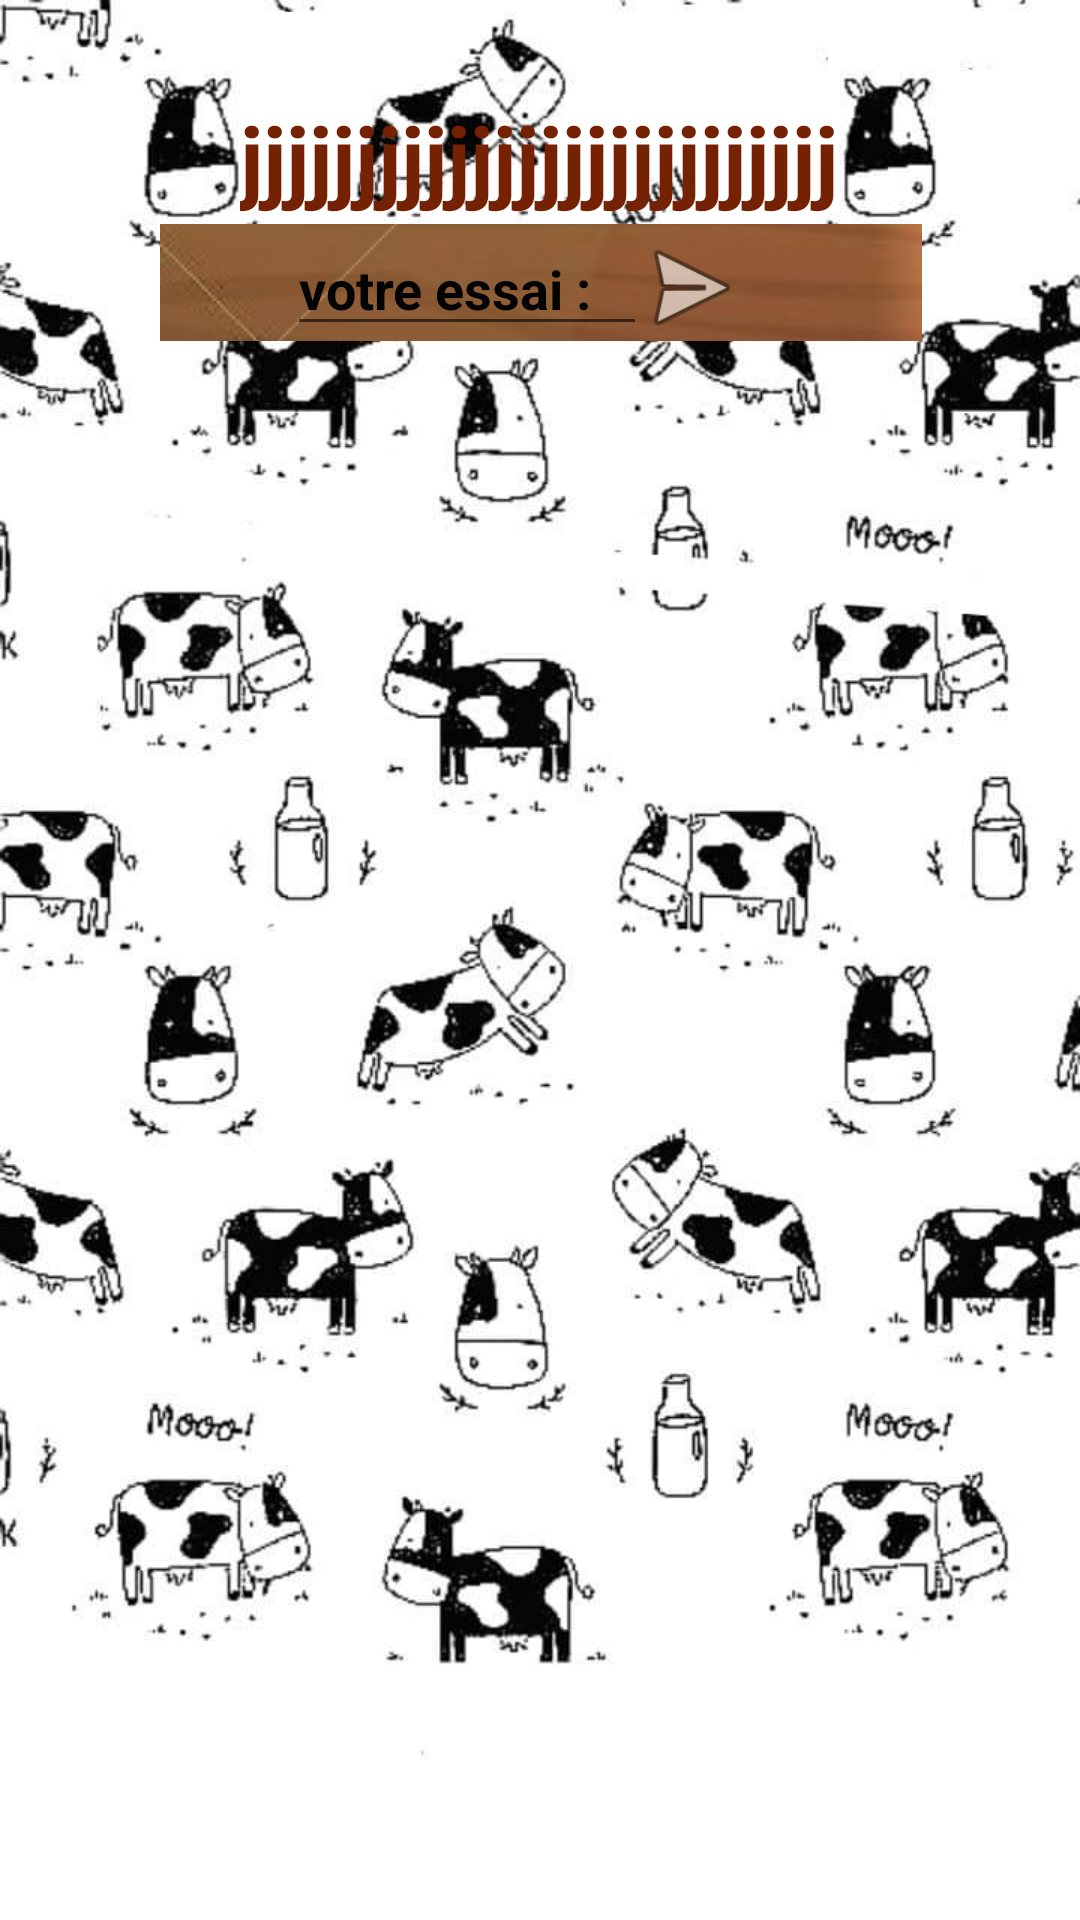

Produce the Android XML layout that renders to this screen, including the resource entries it uses.
<!-- AndroidManifest.xml: application theme AppTheme -->
<!-- res/layout/activity_multijoueur.xml -->
<?xml version="1.0" encoding="utf-8"?>
<androidx.constraintlayout.widget.ConstraintLayout xmlns:android="http://schemas.android.com/apk/res/android"
    xmlns:app="http://schemas.android.com/apk/res-auto"
    xmlns:tools="http://schemas.android.com/tools"
    android:layout_width="match_parent"
    android:layout_height="match_parent"
    android:background="@drawable/multi"
    tools:context=".multijoueur">

    <ImageButton
        android:id="@+id/tester2"
        android:layout_width="257dp"
        android:layout_height="39dp"
        app:layout_constraintBottom_toBottomOf="parent"
        app:layout_constraintEnd_toEndOf="parent"
        app:layout_constraintStart_toStartOf="parent"
        app:layout_constraintTop_toTopOf="parent"
        app:layout_constraintVertical_bias="0.124"
        app:srcCompat="@drawable/bt1" />

    <EditText
        android:id="@+id/essai2"
        android:layout_width="120dp"
        android:layout_height="41dp"
        android:ems="4"
        android:hint="votre essai :"
        android:inputType="number"
        android:maxEms="4"
        android:maxLength="4"
        android:maxLines="4"
        android:minEms="4"
        android:minLines="4"
        android:textColorHint="@color/colorAccent"
        android:textSize="18sp"
        android:textStyle="bold"
        android:verticalScrollbarPosition="defaultPosition"
        app:layout_constraintBottom_toBottomOf="parent"
        app:layout_constraintEnd_toEndOf="parent"
        app:layout_constraintHorizontal_bias="0.399"
        app:layout_constraintStart_toStartOf="parent"
        app:layout_constraintTop_toTopOf="parent"
        app:layout_constraintVertical_bias="0.124" />

    <Button
        android:id="@+id/okm2"
        android:layout_width="40dp"
        android:layout_height="40dp"
        android:background="@android:drawable/ic_menu_send"
        app:layout_constraintBottom_toBottomOf="parent"
        app:layout_constraintEnd_toEndOf="parent"
        app:layout_constraintHorizontal_bias="0.657"
        app:layout_constraintStart_toStartOf="parent"
        app:layout_constraintTop_toTopOf="parent"
        app:layout_constraintVertical_bias="0.126" />

    <TextView
        android:id="@+id/startjoueur"
        android:layout_width="wrap_content"
        android:layout_height="wrap_content"
        android:layout_marginTop="32dp"
        android:text="jjjjjjjjjjjjjjjjjjjjjjjjjj"
        android:textColor="#752104"
        android:textSize="30sp"
        android:textStyle="bold"
        app:layout_constraintBottom_toBottomOf="parent"
        app:layout_constraintEnd_toEndOf="parent"
        app:layout_constraintHorizontal_bias="0.497"
        app:layout_constraintStart_toStartOf="parent"
        app:layout_constraintTop_toTopOf="parent"
        app:layout_constraintVertical_bias="0.0" />
</androidx.constraintlayout.widget.ConstraintLayout>
<!-- resources referenced by this layout -->
<resources>
  <color name="colorAccent">#030303</color>
  <!-- drawable bt1: jpg bitmap (drawable-v24, 28000 bytes) -->
  <!-- drawable multi: jpeg bitmap (drawable-v24, 65813 bytes) -->
  <style name="AppTheme" parent="Theme.AppCompat.Light.DarkActionBar">
          
          <item name="colorPrimary">@color/colorPrimary</item>
          <item name="colorPrimaryDark">@color/colorPrimaryDark</item>
          <item name="colorAccent">@color/colorAccent</item>
  
  
  
  
  
  
  
      </style>
  <color name="colorPrimary">#10433E</color>
  <color name="colorPrimaryDark">#000000</color>
</resources>
